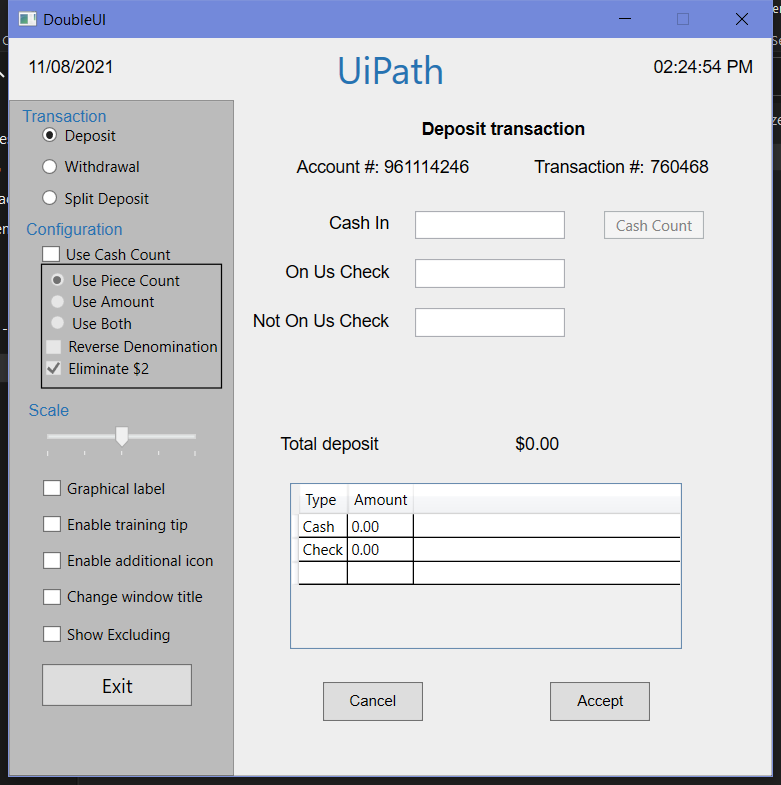
Task: This process is an example of the advanced UI automation
Workflow: Main

Step 1: Use Application: DoubleUI on the element in window 'DoubleUI' (doubleui.exe)

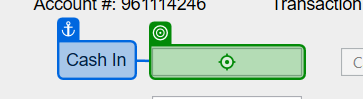
Step 2: type "item("Cash In").ToString()"

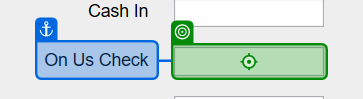
Step 3: type "item("On US Check").ToString()"

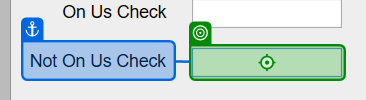
Step 4: type "item("Not On US Check").ToString()"

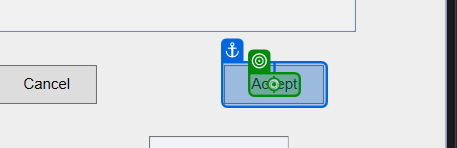
Step 5: click

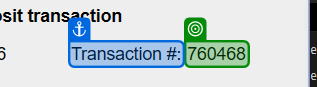
Step 6: get-text